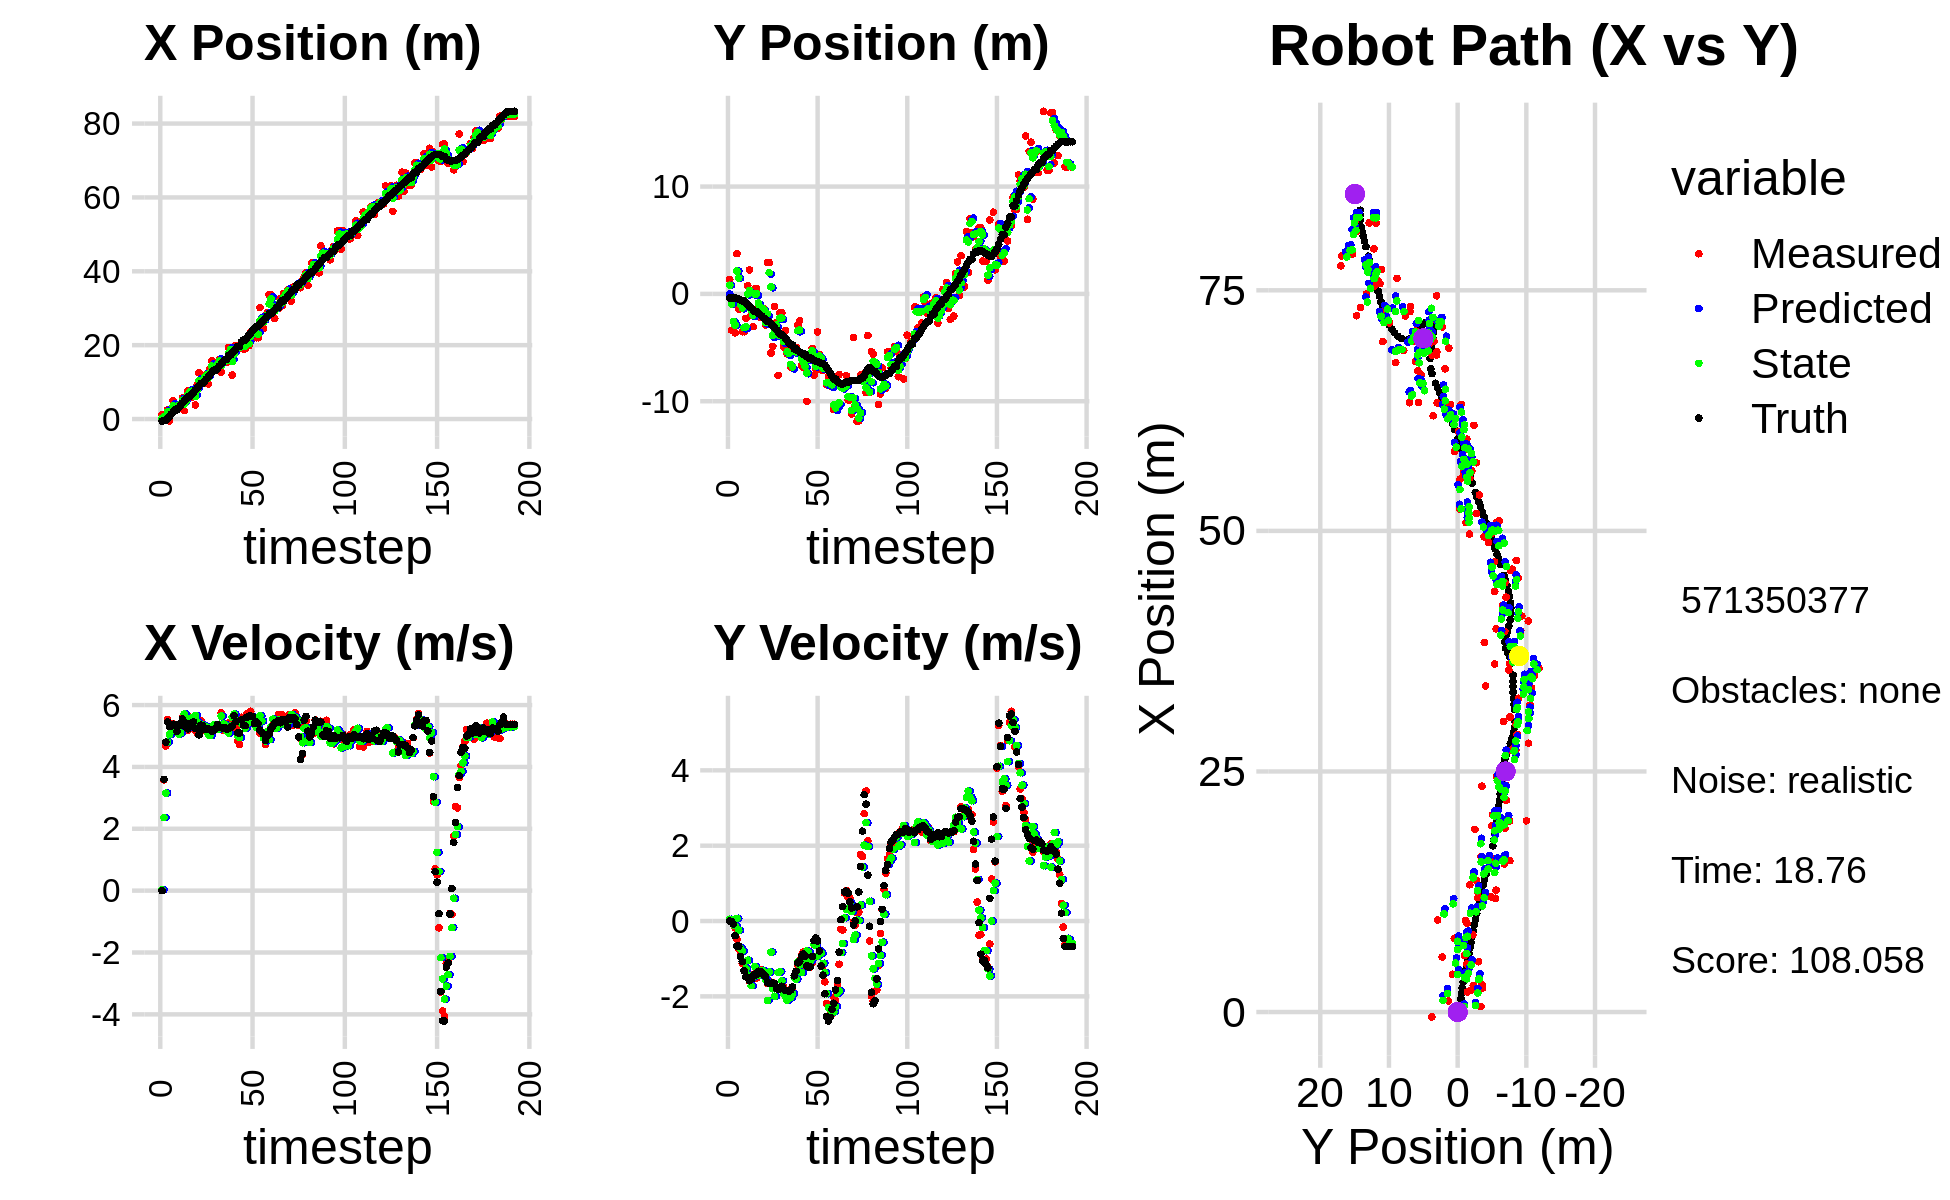

The table this chart was drawn from, first rows:
0.000000000000000000e+00, 0.000000000000000000e+00, 0.000000000000000000e+00, -0.000000000000000000e+00, 0.000000000000000000e+00, 0.000000000000000000e+00, 0.000000000000000000e+00, 0.000000000000000000e+00, 0.000000000000000000e+00, 0.000000000000000000e+00, 0.000000000000000000e+00, 0.000000000000000000e+00, -5.364900828654758369e-01, -3.732019059884782997e-01, 0.000000000000000000e+00, 0.000000000000000000e+00, 0.000000000000000000e+00, 5.623065590043552220e-05
1.153027415169768144e+00, 1.336046636425454848e+00, 0.000000000000000000e+00, -0.000000000000000000e+00, 0.000000000000000000e+00, 0.000000000000000000e+00, 0.000000000000000000e+00, 0.000000000000000000e+00, 1.825133709042427721e-01, 8.069207165876862708e-01, 2.892134244589388004e-02, 4.651499604301847363e-02, -5.364900828654758369e-01, -3.732019059884782997e-01, 0.000000000000000000e+00, 0.000000000000000000e+00, 0.000000000000000000e+00, 1.174291828647255898e-04
5.710916520796215368e-01, -3.385945849242630423e+00, 3.582996850961200241e+00, -4.708463483817676432e-03, 1.854055051488321670e-01, 8.115722161919881605e-01, 2.892134244589388004e-02, 4.651499604301847363e-02, 5.983478580111580847e-01, -9.390096205906454108e-01, 2.364072997491476258e+00, 2.641947568246848926e-02, -3.454500433297761908e-01, -3.732600737163561111e-01, 3.600000000000000089e+00, -1.099999999999999936e-02, 3.599999904632568359e+00, 1.314112450927495956e-03
5.710916520796215368e-01, -3.385945849242630423e+00, 4.676996007441057479e+00, -6.146102224200852837e-03, 8.347551577603057327e-01, -9.363676730223985389e-01, 2.364072997491476258e+00, 2.641947568246848926e-02, 6.751954744977364253e-01, -2.576793643964349290e+00, 3.152633783425437208e+00, -8.386184769677140771e-02, -3.454500433297761908e-01, -3.732600737163561111e-01, 4.799000000000000377e+00, -8.200000000000000344e-02, 4.800000190734863281e+00, 1.314112450927495956e-03
2.503458619039518052e+00, -3.630834448726288244e+00, 5.539081382194395609e+00, -1.798316209303454094e-01, 9.904588528402802350e-01, -2.585179828734026408e+00, 3.152633783425437208e+00, -8.386184769677140771e-02, 1.974666814095225487e+00, -2.922376595372211394e+00, 4.806124742729258159e+00, -1.242946543306509277e-01, 1.302503348670840111e-01, -3.789242382273070309e-01, 5.455000000000000071e+00, -3.870000000000000107e-01, 5.468999862670898438e+00, 3.245456516742706299e-02
-5.132040976041024605e-01, 3.745347885908864249e+00, 5.322110682070181120e+00, -4.831898384911000877e-01, 2.455279288368151569e+00, -2.934806060805276395e+00, 4.806124742729258159e+00, -1.242946543306509277e-01, 1.208840193583108569e+00, 2.130128386895436599e+00, 5.051621455115514081e+00, 7.292229307237677038e-02, 7.531942127277340138e-01, -4.140926307714264953e-01, 5.312999999999999723e+00, -6.660000000000000364e-01, 5.468999862670898438e+00, 9.054091572761535645e-02
2.095107614948754637e+00, -1.417909667811645846e+00, 5.293962308084398494e+00, -7.295872893686483618e-01, 1.714002339094660154e+00, 2.137420616202674317e+00, 5.051621455115514081e+00, 7.292229307237677038e-02, 1.931840960404856755e+00, 1.492226914743468136e+00, 5.235482674842019790e+00, -2.435213861370568444e-01, 1.368153929338879582e+00, -4.833308919658692027e-01, 5.312999999999999723e+00, -6.660000000000000364e-01, 5.355000019073486328e+00, 1.369522809982299805e-01
4.993903994273496849e+00, -1.366082281797672104e+00, 5.393871298436218709e+00, -8.850476211219761025e-01, 2.455389227889059001e+00, 1.467874776129762360e+00, 5.235482674842019790e+00, -2.435213861370568444e-01, 3.566557103797103334e+00, -9.761031043387000672e-01, 5.205600831547066321e+00, -7.175890312482697819e-01, 1.878342986475178611e+00, -5.590018936013023687e-01, 5.378999999999999559e+00, -9.469999999999999529e-01, 5.461999893188476562e+00, 1.626347005367279053e-01
2.857158035278227981e+00, -3.525337295344348920e+00, 5.299362770111048171e+00, -1.117948582206603092e+00, 4.087117186951809700e+00, -1.047862007463526979e+00, 5.205600831547066321e+00, -7.175890312482697819e-01, 3.452177768185502149e+00, -1.315831294337334034e+00, 5.191419749398026973e+00, -8.008497559635188168e-01, 2.493737578093474294e+00, -6.705556673464314610e-01, 5.355000000000000426e+00, -1.078000000000000069e+00, 5.461999893188476562e+00, 2.079105675220489502e-01
2.857158035278227981e+00, -3.525337295344348920e+00, 5.101713301413346002e+00, -1.076252636318404399e+00, 3.971319743125304669e+00, -1.395916269933686005e+00, 5.191419749398026973e+00, -8.008497559635188168e-01, 3.465493979096781807e+00, -3.149392477719022310e+00, 5.202957528010016652e+00, -1.081128911011081994e+00, 2.493737578093474294e+00, -6.705556673464314610e-01, 5.145999999999999908e+00, -1.320999999999999952e+00, 5.311999797821044922e+00, 2.580813765525817871e-01
2.776770770163757618e+00, -2.275733576845938799e+00, 5.109001451031039309e+00, -1.348613853842011379e+00, 3.985789731897783739e+00, -3.257505368820130531e+00, 5.202957528010016652e+00, -1.081128911011081994e+00, 3.367695763942711196e+00, -3.068568868287173235e+00, 5.060515623289416176e+00, -1.268693671823245106e+00, 3.089639067810260098e+00, -8.107524979257072495e-01, 5.378999999999999559e+00, -1.475000000000000089e+00, 5.577000141143798828e+00, 2.580813765525817871e-01
3.931991129726084111e+00, 7.630482450749818124e-01, 5.183276685376207560e+00, -1.467451091868312130e+00, 3.873747326271653080e+00, -3.195438235469497901e+00, 5.060515623289416176e+00, -1.268693671823245106e+00, 3.900161562152075767e+00, -8.283930957632801295e-03, 5.096282839737634518e+00, -1.038887352225188021e+00, 3.707196592978285299e+00, -9.802800872806727295e-01, 5.334999999999999964e+00, -1.514999999999999902e+00, 5.546000003814697266e+00, 2.758927047252655029e-01
5.725488781770740054e+00, 2.239292396619056102e+00, 5.594856878173441572e+00, -1.592188585567370085e+00, 4.409789846125839574e+00, -1.121726661801516062e-01, 5.096282839737634518e+00, -1.038887352225188021e+00, 5.084186372577349289e+00, 3.148032322107607306e-01, 5.523023840107269322e+00, -1.462845532836992479e+00, 4.328797698071066513e+00, -1.156848178021862017e+00, 5.548000000000000043e+00, -1.582999999999999963e+00, 5.769000053405761719e+00, 2.772513628005981445e-01
2.261981844646885786e+00, -1.949196980617813102e+00, 5.696464056112602314e+00, -1.615096994793441265e+00, 5.636488756588076576e+00, 1.685186789270614882e-01, 5.523023840107269322e+00, -1.462845532836992479e+00, 4.035091795290609795e+00, -1.552947422671359101e+00, 5.709506642024995138e+00, -1.716259532766669205e+00, 4.857118010467797120e+00, -1.307557748462559788e+00, 5.453999999999999737e+00, -1.548000000000000043e+00, 5.670000076293945312e+00, 2.762755751609802246e-01
5.227376520569078089e+00, -3.057149754275540587e+00, 5.224941637638679914e+00, -1.429640479108302387e+00, 4.606042459493108865e+00, -1.724573375948025955e+00, 5.709506642024995138e+00, -1.716259532766669205e+00, 4.899081791925008922e+00, -1.975357253243093858e+00, 5.421211868660504862e+00, -1.483658532247309259e+00, 5.474383711524514418e+00, -1.479687676893560511e+00, 5.286999999999999922e+00, -1.447999999999999954e+00, 5.480999946594238281e+00, 2.670813500881195068e-01
7.666761875077090060e+00, 4.884065532149814426e-01, 5.186446160251335868e+00, -1.399700883390930573e+00, 5.441202978791059408e+00, -2.123723106467824806e+00, 5.421211868660504862e+00, -1.483658532247309259e+00, 6.508593454113013266e+00, -1.280127417209175889e-02, 5.259967530149113557e+00, -1.206227388190723060e+00, 6.075494169908645326e+00, -1.643461332619683413e+00, 5.230000000000000426e+00, -1.409000000000000030e+00, 5.415999889373779297e+00, 2.635968923568725586e-01
7.666761875077090060e+00, 4.884065532149814426e-01, 5.615109748314609739e+00, -1.515387190420986574e+00, 7.034590207127924266e+00, -1.334240129911640760e-01, 5.259967530149113557e+00, -1.206227388190723060e+00, 7.350609251523544607e+00, 5.727830946937406686e-03, 5.546300473653223762e+00, -1.400586838546961310e+00, 6.075494169908645326e+00, -1.643461332619683413e+00, 5.407000000000000028e+00, -1.425999999999999934e+00, 5.592000007629394531e+00, 2.635968923568725586e-01
5.872639119327740964e+00, -1.040070758302918064e+00, 5.419075040160737267e+00, -1.322010013248250404e+00, 7.905239298888867339e+00, -1.343308529077587299e-01, 5.546300473653223762e+00, -1.400586838546961310e+00, 6.916028681273216350e+00, -8.487096559094354786e-01, 5.591748263405934338e+00, -1.447597319184162457e+00, 6.692971587331773442e+00, -1.806620942320056322e+00, 5.400999999999999801e+00, -1.332000000000000073e+00, 5.563000202178955078e+00, 2.392811328172683716e-01
8.026821553798763276e+00, -2.198421584296266662e+00, 5.560559375058894638e+00, -1.387277846830907269e+00, 7.475203507613810139e+00, -9.934693878278517687e-01, 5.591748263405934338e+00, -1.447597319184162457e+00, 7.742240699424173478e+00, -1.198475204066778321e+00, 5.608488735206424991e+00, -1.320704787936620273e+00, 7.207147001984893997e+00, -1.934667454468188774e+00, 5.455000000000000071e+00, -1.340999999999999970e+00, 5.617000102996826172e+00, 2.444941848516464233e-01
3.775604128748872412e+00, -1.334828899163803095e+00, 5.178276926767986232e+00, -1.291903993954704122e+00, 8.303089572944816865e+00, -1.330545682860440282e+00, 5.608488735206424991e+00, -1.320704787936620273e+00, 6.077263902409827168e+00, -1.330227019897013196e+00, 5.668441228794167230e+00, -1.307042654758882705e+00, 7.818995833413142194e+00, -2.084487304925356277e+00, 5.246999999999999886e+00, -1.370000000000000107e+00, 5.422999858856201172e+00, 2.444941848516464233e-01
9.212640285246894933e+00, -1.376264200228310530e+00, 5.097816908218358201e+00, -1.363448292711878063e+00, 6.644108025289243713e+00, -1.460931285372901511e+00, 5.668441228794167230e+00, -1.307042654758882705e+00, 7.877989951958568327e+00, -1.440040142249941812e+00, 5.454873450723857431e+00, -1.340388479759922591e+00, 8.437016844398131710e+00, -2.243174062087315068e+00, 5.233999999999999986e+00, -1.421999999999999931e+00, 5.422999858856201172e+00, 2.613403797149658203e-01
1.248221790805818365e+01, -2.906157271099955253e+00, 5.171194502580926056e+00, -1.498733307480176746e+00, 8.423477297030954603e+00, -1.574078990225934005e+00, 5.454873450723857431e+00, -1.340388479759922591e+00, 1.041078087973216526e+01, -2.657645546906029388e+00, 5.200124392538253204e+00, -1.549983479497709205e+00, 9.026946425497033744e+00, -2.406828508327658600e+00, 5.038000000000000256e+00, -1.479999999999999982e+00, 5.250999927520751953e+00, 2.820945382118225098e-01
9.567336771732005474e+00, 2.921481742825648986e+00, 5.496345586547984219e+00, -1.661550593888149185e+00, 1.093079331898599094e+01, -2.812643894855800131e+00, 5.200124392538253204e+00, -1.549983479497709205e+00, 1.027712160097893879e+01, -1.845025509163729316e+00, 5.308826223769960606e+00, -2.106884106575732218e+00, 9.627478957189865127e+00, -2.585408078463109938e+00, 5.349000000000000199e+00, -1.625999999999999890e+00, 5.591000080108642578e+00, 2.935664355754852295e-01
9.567336771732005474e+00, 2.921481742825648986e+00, 5.276185439027135438e+00, -1.594995968072941750e+00, 1.080800422335593503e+01, -2.055713919821302582e+00, 5.308826223769960606e+00, -2.106884106575732218e+00, 1.019345391364166176e+01, 1.979619036315886760e+00, 5.351590085518399320e+00, -1.353477749295616039e+00, 9.627478957189865127e+00, -2.585408078463109938e+00, 5.338000000000000078e+00, -1.661999999999999922e+00, 5.591000080108642578e+00, 3.065543770790100098e-01
1.181737267938592773e+01, -5.503756867169314226e+00, 5.198775924986732910e+00, -1.645581547852897675e+00, 1.072861292219350204e+01, 1.844271261386325245e+00, 5.351590085518399320e+00, -1.353477749295616039e+00, 1.124963720501676612e+01, 6.516866261368112756e-01, 5.322532387314109492e+00, -8.235698898302030724e-01, 1.023938882327810695e+01, -2.773779736754142800e+00, 5.211999999999999744e+00, -1.663000000000000034e+00, 5.471000194549560547e+00, 3.065543770790100098e-01
1.197498321540932409e+01, -4.882857427611935641e+00, 5.248477394365888671e+00, -1.667493239779295644e+00, 1.178189044374817662e+01, 5.693296371537909240e-01, 5.322532387314109492e+00, -8.235698898302030724e-01, 1.187441099039562431e+01, -3.882125736377983749e+00, 5.292458756701655886e+00, -1.797045446584288886e+00, 1.083791101004196378e+01, -2.964426622660746524e+00, 5.243000000000000327e+00, -1.643000000000000016e+00, 5.493999958038330078e+00, 3.076241910457611084e-01
9.513327002843675828e+00, -1.168357358715150118e+00, 5.243953591540619463e+00, -1.651955303188280766e+00, 1.240365686606578954e+01, -4.061830281036412416e+00, 5.292458756701655886e+00, -1.797045446584288886e+00, 1.102582693314518458e+01, -3.593302524336310810e+00, 5.055962777434586108e+00, -1.996414060430461435e+00, 1.143756806861256337e+01, -3.153469429722647099e+00, 5.237000000000000099e+00, -1.661000000000000032e+00, 5.493999958038330078e+00, 3.051798939704895020e-01
1.367508125326227564e+01, -2.693298981819006510e+00, 5.215501158067700871e+00, -1.758569227472065011e+00, 1.153142321088864364e+01, -3.792943930379356843e+00, 5.055962777434586108e+00, -1.996414060430461435e+00, 1.260647285394477990e+01, -2.887280172665257272e+00, 5.011406608095657411e+00, -1.765057538492973643e+00, 1.203809487798577038e+01, -3.347203598422413329e+00, 5.195999999999999730e+00, -1.782999999999999918e+00, 5.493000030517578125e+00, 3.252096772193908691e-01
1.572932040673372711e+01, -7.596176968574622101e+00, 5.125886354771603592e+00, -1.815801552170457356e+00, 1.310761351475434644e+01, -3.063785926514554614e+00, 5.011406608095657411e+00, -1.765057538492973643e+00, 1.435338761915295613e+01, -3.820137922475586034e+00, 5.275107748999531943e+00, -1.367833390084479905e+00, 1.263753449944694829e+01, -3.556431160900712207e+00, 5.155999999999999694e+00, -1.820000000000000062e+00, 5.467999935150146484e+00, 3.404484093189239502e-01
1.322838842002311388e+01, -1.767238246065478968e+00, 5.306559481655193977e+00, -1.760598864997420243e+00, 1.488089839405290959e+01, -3.956921261484033892e+00, 5.275107748999531943e+00, -1.367833390084479905e+00, 1.405763730455871574e+01, -2.260327105032843065e+00, 5.355210418786830573e+00, -1.339854299776923829e+00, 1.323343217375844816e+01, -3.762877331326652364e+00, 5.176000000000000156e+00, -1.762999999999999901e+00, 5.467999935150146484e+00, 3.203499615192413330e-01
1.322838842002311388e+01, -1.767238246065478968e+00, 5.323643856063614344e+00, -1.766267081908328151e+00, 1.459315834643739862e+01, -2.394312535010535647e+00, 5.355210418786830573e+00, -1.339854299776923829e+00, 1.394583892012630777e+01, -2.239475868234020783e+00, 5.237055773339453602e+00, -1.590428407210501938e+00, 1.323343217375844816e+01, -3.762877331326652364e+00, 5.253999999999999559e+00, -1.729999999999999982e+00, 5.531000137329101562e+00, 3.203499615192413330e-01
1.524277853943501704e+01, -4.935138092545786392e+00, 5.248322696780569174e+00, -1.736056312695119619e+00, 1.446954449746025340e+01, -2.398518708955070800e+00, 5.237055773339453602e+00, -1.590428407210501938e+00, 1.485708595842463353e+01, -4.437002036638126867e+00, 5.207077480450317708e+00, -1.925052046503877401e+00, 1.373644769191388448e+01, -3.928544865434612010e+00, 5.370000000000000107e+00, -1.810999999999999943e+00, 5.666999816894531250e+00, 3.194535672664642334e-01
1.613999259461496649e+01, -3.420857236730887152e+00, 5.379446879772395107e+00, -1.823170128549123747e+00, 1.537779370646966548e+01, -4.629507241288514763e+00, 5.207077480450317708e+00, -1.925052046503877401e+00, 1.573606004250093626e+01, -4.437387856576059164e+00, 5.380226927054503783e+00, -1.992662327833629954e+00, 1.433492600940000372e+01, -4.128507242242369202e+00, 5.269999999999999574e+00, -1.838999999999999968e+00, 5.581999778747558594e+00, 3.267647624015808105e-01
1.266241705445203358e+01, -5.591460094493879929e+00, 5.748748631202744264e+00, -2.022059223039104570e+00, 1.627408273520638815e+01, -4.636654089359422137e+00, 5.380226927054503783e+00, -1.992662327833629954e+00, 1.448548275931451279e+01, -5.400831088854458173e+00, 5.644053847406852675e+00, -2.105985705396820507e+00, 1.494642388818298073e+01, -4.338820563055622692e+00, 5.269999999999999574e+00, -1.838999999999999968e+00, 5.763000011444091797e+00, 3.382232189178466797e-01
1.589235901816785557e+01, -5.086116597660893746e+00, 5.185504772200934198e+00, -1.851101488185683319e+00, 1.504988814405519726e+01, -5.611429659394140401e+00, 5.644053847406852675e+00, -2.105985705396820507e+00, 1.545713992831175787e+01, -5.551817156472574233e+00, 5.386323197790745532e+00, -2.041210825240558968e+00, 1.556470429864078930e+01, -4.558318243429853922e+00, 5.254999999999999893e+00, -1.868999999999999995e+00, 5.578000068664550781e+00, 3.428760766983032227e-01
1.537850558745887142e+01, -6.799688682806707796e+00, 5.204728305968535196e+00, -1.808564564323813073e+00, 1.599577224809083198e+01, -5.755938238996630041e+00, 5.386323197790745532e+00, -2.041210825240558968e+00, 1.567432194783673971e+01, -6.559571224906431297e+00, 5.359997647641096208e+00, -2.031362443943644625e+00, 1.607517373524914817e+01, -4.739470586753005144e+00, 5.267999999999999794e+00, -1.832999999999999963e+00, 5.578000068664550781e+00, 3.344324529170989990e-01
1.537850558745887142e+01, -6.799688682806707796e+00, 5.152775196477760389e+00, -1.790511642575005835e+00, 1.621032171260084809e+01, -6.762707469300795360e+00, 5.359997647641096208e+00, -2.031362443943644625e+00, 1.582179732022502172e+01, -6.796186694418684837e+00, 5.157432610021569275e+00, -1.920240289769986619e+00, 1.607517373524914817e+01, -4.739470586753005144e+00, 5.222999999999999865e+00, -1.749000000000000110e+00, 5.507999897003173828e+00, 3.344324529170989990e-01
1.936588752246868239e+01, -4.972522975606500140e+00, 5.415644417376860531e+00, -1.505468180725972882e+00, 1.633754058122717723e+01, -6.988210723395683388e+00, 5.157432610021569275e+00, -1.920240289769986619e+00, 1.787767242478065910e+01, -5.332681235105287243e+00, 5.101253978943021572e+00, -1.502493102167749450e+00, 1.727243554588628172e+01, -5.121927843820317072e+00, 5.237000000000000099e+00, -1.455000000000000071e+00, 5.434999942779541016e+00, 2.711392641067504883e-01
1.936588752246868239e+01, -4.972522975606500140e+00, 5.325078708706445951e+00, -1.480292267730147548e+00, 1.838779782267496188e+01, -5.482930545322061811e+00, 5.101253978943021572e+00, -1.502493102167749450e+00, 1.884407431742897288e+01, -5.399388750965270489e+00, 5.325879270436695734e+00, -1.540581922186406771e+00, 1.727243554588628172e+01, -5.121927843820317072e+00, 5.267999999999999794e+00, -1.336000000000000076e+00, 5.434999942779541016e+00, 2.711392641067504883e-01
1.189281737783586657e+01, -2.932363615028658277e+00, 5.156486419274345145e+00, -1.180994243950524547e+00, 1.937666224447264085e+01, -5.553446943183911522e+00, 5.325879270436695734e+00, -1.540581922186406771e+00, 1.559597723962347082e+01, -3.422058601262285560e+00, 5.602316094970903215e+00, -1.088402045540941776e+00, 1.787665498253897312e+01, -5.277552709552074006e+00, 5.322000000000000064e+00, -1.108000000000000096e+00, 5.435999870300292969e+00, 2.251476943492889404e-01
1.897966805107801491e+01, -2.505215034508394556e+00, 5.466500395009150637e+00, -1.042400627507731992e+00, 1.615620884912055999e+01, -3.530898805816379937e+00, 5.602316094970903215e+00, -1.088402045540941776e+00, 1.749049680597146761e+01, -3.363254660162036114e+00, 5.709063096019042938e+00, -1.164241532966590054e+00, 1.849982202061697478e+01, -5.409494029288647532e+00, 5.658000000000000362e+00, -1.078000000000000069e+00, 5.760000228881835938e+00, 1.884267032146453857e-01
1.995972400921083079e+01, -6.683229670934566435e+00, 5.289483045423485130e+00, -9.206137418011312024e-01, 1.806140311557337341e+01, -3.479678813458694897e+00, 5.709063096019042938e+00, -1.164241532966590054e+00, 1.898936349188642936e+01, -6.003880609843101013e+00, 5.504101257916240719e+00, -1.370057640499507068e+00, 1.903479135072930006e+01, -5.507269488289701087e+00, 5.464000000000000412e+00, -9.409999999999999476e-01, 5.545000076293945312e+00, 1.723199337720870972e-01
1.910399508511759237e+01, -6.879580484159228071e+00, 4.826239297800785977e+00, -8.235468073394554001e-01, 1.953977361767805476e+01, -6.140886373893051697e+00, 5.504101257916240719e+00, -1.370057640499507068e+00, 1.935266752736034235e+01, -6.326351181706889371e+00, 5.002877474644352063e+00, -1.057616326049906741e+00, 1.965208947642450710e+01, -5.612680541115262045e+00, 5.105999999999999872e+00, -8.780000000000000027e-01, 5.181000232696533203e+00, 1.690115779638290405e-01
1.910399508511759237e+01, -6.879580484159228071e+00, 4.722735370554389078e+00, -8.058849543787645064e-01, 1.985295527482477596e+01, -6.432112814311880200e+00, 5.002877474644352063e+00, -1.057616326049906741e+00, 1.945493831747070246e+01, -6.759001398662143778e+00, 4.954141139080543432e+00, -9.756990825277893631e-01, 1.965208947642450710e+01, -5.612680541115262045e+00, 5.097000000000000419e+00, -9.340000000000000524e-01, 5.181000232696533203e+00, 1.690115779638290405e-01
1.987031453877387932e+01, -1.001537142781480050e+01, 5.605627315495343765e+00, -1.234722548676034037e+00, 1.995035243137875725e+01, -6.856571306914922559e+00, 4.954141139080543432e+00, -9.756990825277893631e-01, 1.989436602352931871e+01, -7.359119637388794821e+00, 5.400483767113704481e+00, -7.952497984252759888e-01, 2.086530053647574690e+01, -5.847159014349769812e+00, 5.519999999999999574e+00, -1.185000000000000053e+00, 5.645999908447265625e+00, 2.168028950691223145e-01
1.900358378868973830e+01, -5.678063050990596494e+00, 5.359852239281785558e+00, -1.233687145538135521e+00, 2.043441440024069067e+01, -7.438644617231322087e+00, 5.400483767113704481e+00, -7.952497984252759888e-01, 1.970862615571941845e+01, -6.086867362577867091e+00, 5.451322940278500617e+00, -8.377108519823825983e-01, 2.137883603592625192e+01, -5.962358103737932957e+00, 5.360000000000000320e+00, -1.225000000000000089e+00, 5.498000144958496094e+00, 2.262316048145294189e-01
1.900358378868973830e+01, -5.678063050990596494e+00, 5.296508475236963776e+00, -1.219107193710476711e+00, 2.025375844974727002e+01, -6.170638447776105373e+00, 5.451322940278500617e+00, -8.377108519823825983e-01, 1.967042009273745506e+01, -6.045410783436974356e+00, 5.254639531034923650e+00, -1.053095834943046816e+00, 2.137883603592625192e+01, -5.962358103737932957e+00, 5.336999999999999744e+00, -1.213000000000000078e+00, 5.473000049591064453e+00, 2.262316048145294189e-01
2.048718178302457815e+01, -5.073677645609344644e+00, 5.720540519810784374e+00, -1.119221656657524822e+00, 2.019588404584094832e+01, -6.150720366931278882e+00, 5.254639531034923650e+00, -1.053095834943046816e+00, 2.037774088090834113e+01, -5.299775171310558974e+00, 5.377141717827420564e+00, -9.765716299502837927e-01, 2.200080525904656170e+01, -6.100607500113395254e+00, 5.612000000000000099e+00, -9.399999999999999467e-01, 5.690000057220458984e+00, 1.932090371847152710e-01
1.984169280539158109e+01, -7.576890454297859456e+00, 5.715667879395574857e+00, -6.274079155108707173e-01, 2.091545505269108318e+01, -5.397432334305586998e+00, 5.377141717827420564e+00, -9.765716299502837927e-01, 2.040052952623612725e+01, -5.802298906720533722e+00, 5.535484223445455321e+00, -6.185535047154133714e-01, 2.263841283280815730e+01, -6.202065573740561000e+00, 5.637999999999999901e+00, -5.200000000000000178e-01, 5.662000179290771484e+00, 1.093321070075035095e-01
2.356933814262643878e+01, -7.013717697412893415e+00, 5.798443577873075405e+00, -4.515616200832953675e-01, 2.095407794858067163e+01, -5.864154257192074837e+00, 5.535484223445455321e+00, -6.185535047154133714e-01, 2.229702800330647605e+01, -6.761198032132849534e+00, 5.496956742540236363e+00, -6.509246715579871667e-01, 2.327930009348095552e+01, -6.260720834679978530e+00, 5.644999999999999574e+00, -4.490000000000000102e-01, 5.662000179290771484e+00, 7.771948724985122681e-02
2.347517740710816270e+01, -3.535303697755880492e+00, 5.595061110728801523e+00, -5.795827526852336264e-01, 2.284672367756050093e+01, -6.826290499288647950e+00, 5.496956742540236363e+00, -6.509246715579871667e-01, 2.313882505534812850e+01, -6.281780228997646986e+00, 5.610007444509304442e+00, -9.252199446685660522e-01, 2.392769944650100911e+01, -6.314281568776531905e+00, 5.629999999999999893e+00, -5.320000000000000284e-01, 5.655000209808349609e+00, 1.032201275229454041e-01
2.446389328127697738e+01, -5.643341706634896759e+00, 5.504589192803345910e+00, -8.109224758082395068e-01, 2.369982579979905779e+01, -6.374302223464503925e+00, 5.610007444509304442e+00, -9.252199446685660522e-01, 2.407855746883565118e+01, -5.777921996060322307e+00, 5.545851828629529301e+00, -7.925129017537475562e-01, 2.444640767536338899e+01, -6.377281771742972616e+00, 5.402999999999999581e+00, -7.960000000000000409e-01, 5.460999965667724609e+00, 1.462654769420623779e-01
2.201073133939976501e+01, -7.090499386779235635e+00, 5.426153988756309943e+00, -1.189485596022969105e+00, 2.463314265169860562e+01, -5.857173286235696885e+00, 5.545851828629529301e+00, -7.925129017537475562e-01, 2.340585495678979200e+01, -6.020121367288074232e+00, 5.275150338172495346e+00, -8.540888759390088403e-01, 2.507920110238064737e+01, -6.487262355025513294e+00, 5.459999999999999964e+00, -1.195999999999999952e+00, 5.590000152587890625e+00, 2.157998830080032349e-01
2.201073133939976501e+01, -7.090499386779235635e+00, 5.392942682431020707e+00, -1.182205233065910299e+00, 2.393336999060704073e+01, -6.105530254881974983e+00, 5.275150338172495346e+00, -8.540888759390088403e-01, 2.296866874433705163e+01, -6.929648191478208652e+00, 5.393891922404237427e+00, -1.121482482259865243e+00, 2.507920110238064737e+01, -6.487262355025513294e+00, 5.400999999999999801e+00, -1.439000000000000057e+00, 5.590000152587890625e+00, 2.157998830080032349e-01
3.018557393540945810e+01, -6.714468555309817788e+00, 5.082095961185363109e+00, -1.613233486469778377e+00, 2.350805793657747600e+01, -7.041796439704195443e+00, 5.393891922404237427e+00, -1.121482482259865243e+00, 2.665193618933839304e+01, -6.932572267724461668e+00, 5.655102622214212893e+00, -1.369695727920122952e+00, 2.569634950179737132e+01, -6.646719084370729114e+00, 5.184000000000000163e+00, -1.929999999999999938e+00, 5.531000137329101562e+00, 3.073741793632507324e-01
2.718761819582323014e+01, -8.464988218043842494e+00, 5.059504297176529164e+00, -2.187135384932342497e+00, 2.721744645155981601e+01, -7.069541840516474274e+00, 5.655102622214212893e+00, -1.369695727920122952e+00, 2.715573656338291286e+01, -8.278488510431724734e+00, 5.483881006074142306e+00, -1.928095220375607433e+00, 2.628280866119451176e+01, -6.860101328347256278e+00, 5.116999999999999993e+00, -2.532999999999999918e+00, 5.709000110626220703e+00, 4.080228209495544434e-01
2.459818351231077926e+01, -7.729895696658653392e+00, 5.006252624629340175e+00, -2.606179437651230835e+00, 2.770412466399032780e+01, -8.471298032469285033e+00, 5.483881006074142306e+00, -1.928095220375607433e+00, 2.626323262900821121e+01, -8.272218117296691986e+00, 4.929615164801598226e+00, -2.296974582183416214e+00, 2.676786077038988765e+01, -7.089463339717315904e+00, 5.054999999999999716e+00, -2.653999999999999915e+00, 5.709000110626220703e+00, 4.799795746803283691e-01
2.742120036456918442e+01, -8.122510658356597801e+00, 4.725337678900596750e+00, -2.478725368807177531e+00, 2.675619414548837227e+01, -8.501915575515033296e+00, 4.929615164801598226e+00, -2.296974582183416214e+00, 2.707719217897195563e+01, -8.220510251332692420e+00, 4.841150729625703697e+00, -2.351138075080082768e+00, 2.733372628684329086e+01, -7.386627780008787170e+00, 4.855000000000000426e+00, -2.557999999999999829e+00, 5.487999916076660156e+00, 4.831023812294006348e-01
2.884901016969993393e+01, -8.666352020287931168e+00, 5.129854488511949029e+00, -2.468772995327805919e+00, 2.756130725193452591e+01, -8.455624058840701451e+00, 4.841150729625703697e+00, -2.351138075080082768e+00, 2.815526291719281460e+01, -8.477930754332605900e+00, 5.134030848826876436e+00, -2.383791628064090951e+00, 2.788355863073240570e+01, -7.668084727460239058e+00, 5.004999999999999893e+00, -2.346000000000000085e+00, 5.527999877929687500e+00, 4.485402405261993408e-01
3.367335784467691440e+01, -1.078203187960341580e+01, 5.021758243648402953e+00, -2.023200562005453396e+00, 2.866866600207550064e+01, -8.716309917139014374e+00, 5.134030848826876436e+00, -2.383791628064090951e+00, 3.119782801150998353e+01, -1.032228268489581779e+01, 4.880766536703047720e+00, -2.409242090980099782e+00, 2.846277749574568006e+01, -7.928198919614117379e+00, 5.078000000000000291e+00, -2.182999999999999829e+00, 5.527999877929687500e+00, 3.829925954341888428e-01
3.367335784467691440e+01, -1.078203187960341580e+01, 5.268486475988523488e+00, -2.122604132251893816e+00, 3.168590466518028848e+01, -1.056320689399382751e+01, 4.880766536703047720e+00, -2.409242090980099782e+00, 3.260412635702077466e+01, -1.063142658718345146e+01, 5.292673262287268976e+00, -2.262189658819564908e+00, 2.846277749574568006e+01, -7.928198919614117379e+00, 5.240000000000000213e+00, -1.826999999999999957e+00, 5.548999786376953125e+00, 3.829925954341888428e-01
... 132 more rows
